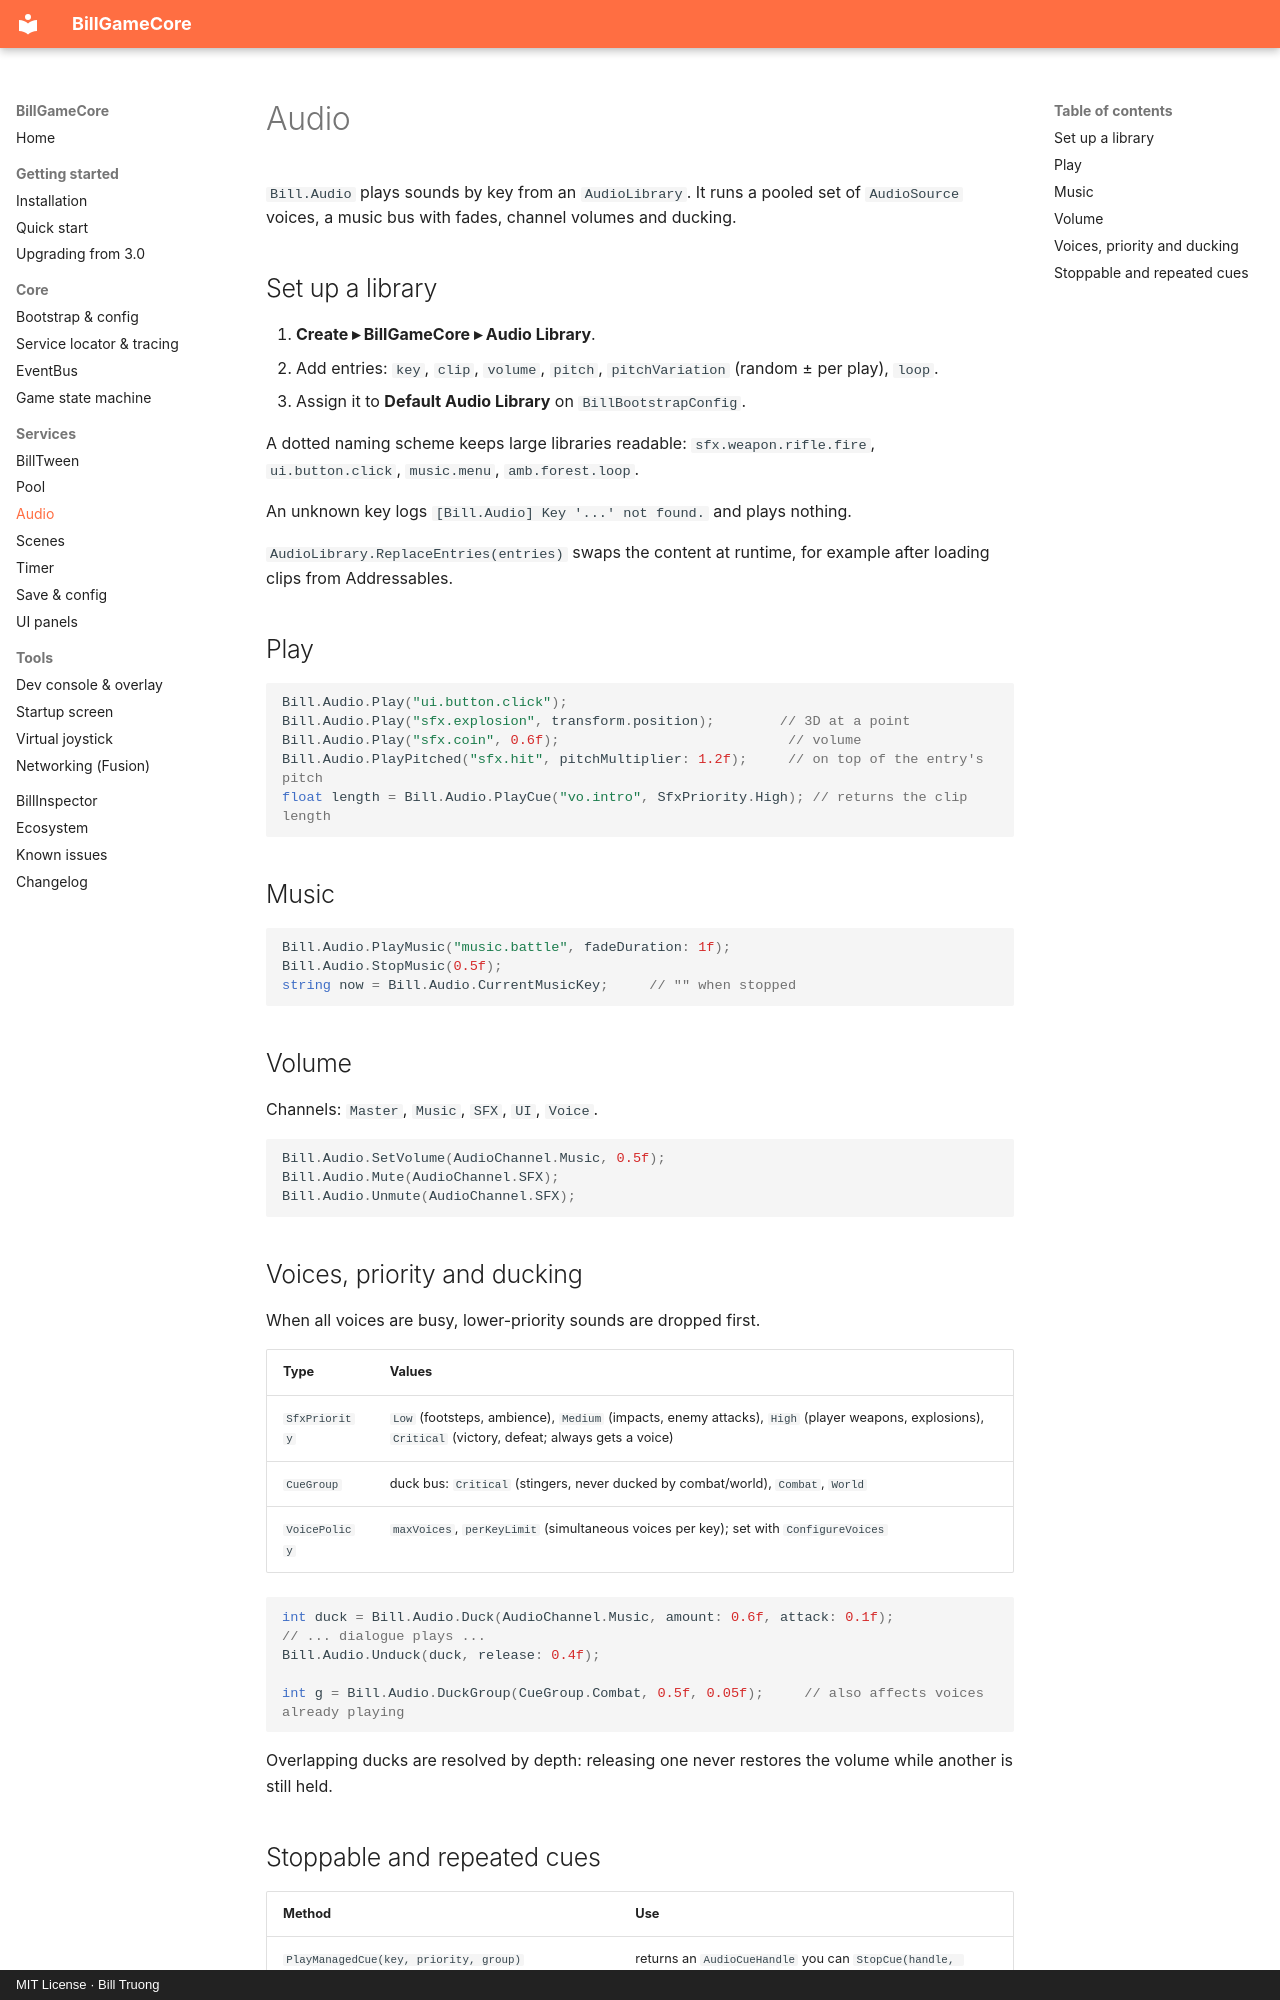

repository: billtruong003/BillGameCore · page: services/audio/index.html · generator: mkdocs · copyright: MIT License · Bill Truong

# Audio

`Bill.Audio` plays sounds by key from an `AudioLibrary`. It runs a pooled set of `AudioSource` voices,
a music bus with fades, channel volumes and ducking.

## Set up a library

1. **Create ▸ BillGameCore ▸ Audio Library**.
2. Add entries: `key`, `clip`, `volume`, `pitch`, `pitchVariation` (random ± per play), `loop`.
3. Assign it to **Default Audio Library** on `BillBootstrapConfig`.

A dotted naming scheme keeps large libraries readable: `sfx.weapon.rifle.fire`,
`ui.button.click`, `music.menu`, `amb.forest.loop`.

An unknown key logs `[Bill.Audio] Key '...' not found.` and plays nothing.

`AudioLibrary.ReplaceEntries(entries)` swaps the content at runtime, for example after loading clips
from Addressables.

## Play

```csharp
Bill.Audio.Play("ui.button.click");
Bill.Audio.Play("sfx.explosion", transform.position);        // 3D at a point
Bill.Audio.Play("sfx.coin", 0.6f);                            // volume
Bill.Audio.PlayPitched("sfx.hit", pitchMultiplier: 1.2f);     // on top of the entry's pitch
float length = Bill.Audio.PlayCue("vo.intro", SfxPriority.High); // returns the clip length
```

## Music

```csharp
Bill.Audio.PlayMusic("music.battle", fadeDuration: 1f);
Bill.Audio.StopMusic(0.5f);
string now = Bill.Audio.CurrentMusicKey;     // "" when stopped
```

## Volume

Channels: `Master`, `Music`, `SFX`, `UI`, `Voice`.

```csharp
Bill.Audio.SetVolume(AudioChannel.Music, 0.5f);
Bill.Audio.Mute(AudioChannel.SFX);
Bill.Audio.Unmute(AudioChannel.SFX);
```

## Voices, priority and ducking

When all voices are busy, lower-priority sounds are dropped first.

| Type | Values |
|---|---|
| `SfxPriority` | `Low` (footsteps, ambience), `Medium` (impacts, enemy attacks), `High` (player weapons, explosions), `Critical` (victory, defeat; always gets a voice) |
| `CueGroup` | duck bus: `Critical` (stingers, never ducked by combat/world), `Combat`, `World` |
| `VoicePolicy` | `maxVoices`, `perKeyLimit` (simultaneous voices per key); set with `ConfigureVoices` |

```csharp
int duck = Bill.Audio.Duck(AudioChannel.Music, amount: 0.6f, attack: 0.1f);
// ... dialogue plays ...
Bill.Audio.Unduck(duck, release: 0.4f);

int g = Bill.Audio.DuckGroup(CueGroup.Combat, 0.5f, 0.05f);     // also affects voices already playing
```

Overlapping ducks are resolved by depth: releasing one never restores the volume while another is
still held.
